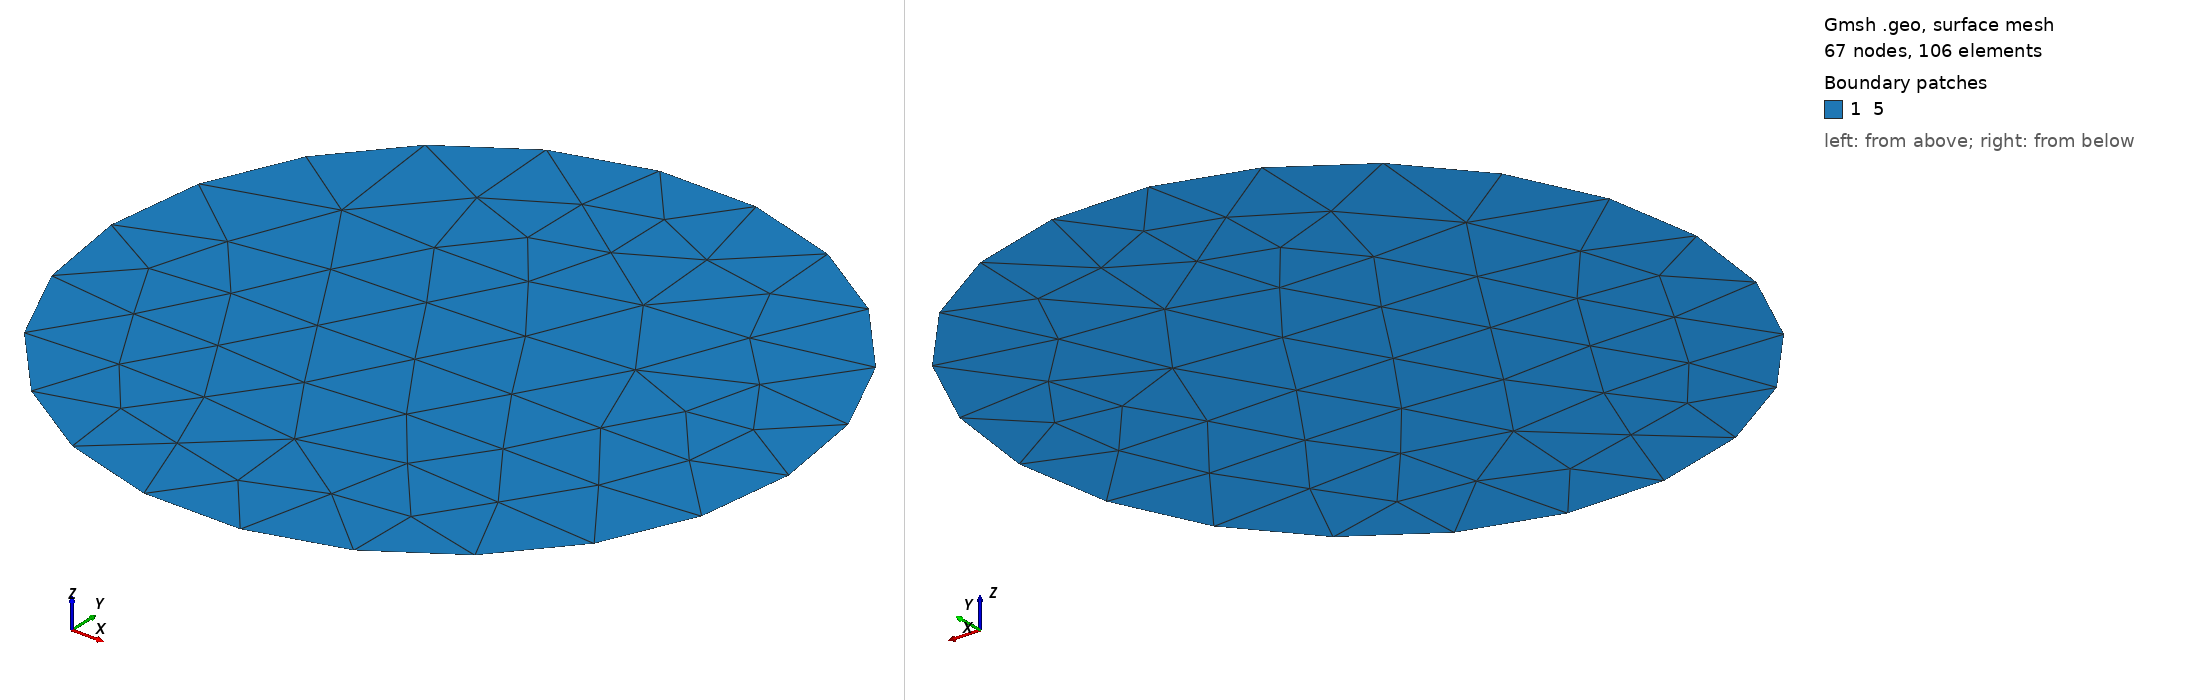

Gmsh geometry script, surface-meshed: 67 nodes, 106 surface elements. Boundary patches (legend numbers): 1 5. Left view from above one corner, right view from below the opposite corner. Legend entries are the model's physical surfaces. The drawing asked Gmsh for element sizes between 1% and 20% of the model's largest extent; the script's own settings can give other sizes.

=== cir-flux.geo (drawn) ===
// Gmsh project created on Tue Jan  3 11:22:42 2023
SetFactory("OpenCASCADE");
//+
Point(1) = {0, 0, 0, 0.2};
//+
Point(2) = {0, 5e-6, 0, 0.2};
//+
Circle(1) = {0, 0, 0, 5e-6, 0, 2*Pi};
//+
Physical Point("1") = {2};
//+
Physical Curve("2") = {1};
//+
Curve Loop(1) = {1};
//+
Plane Surface(1) = {1};
//+
Physical Surface("5") = {1};
